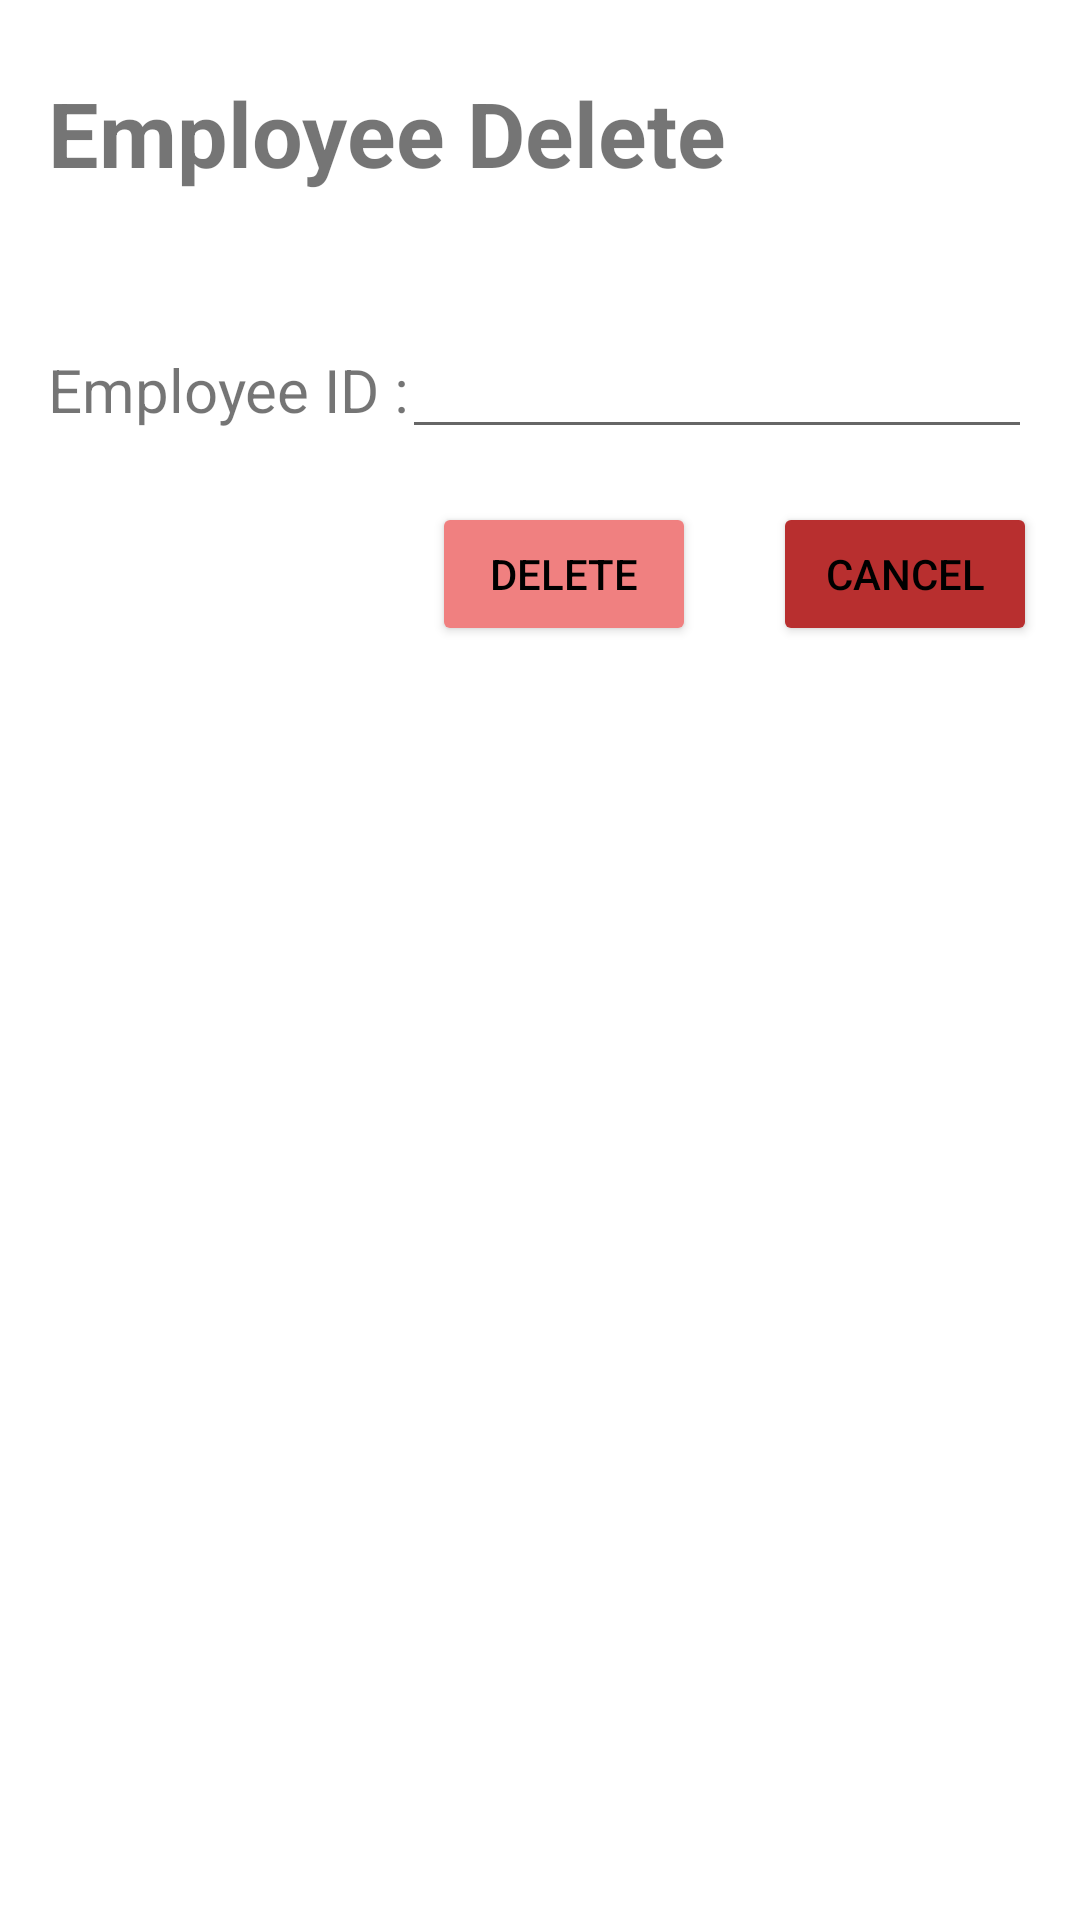

This screen was rendered from an Android layout file. Write that file and the resources it references.
<!-- AndroidManifest.xml: application theme Theme.PayrollSystem -->
<!-- res/layout/dialog_deleteemployee.xml -->
<?xml version="1.0" encoding="utf-8"?>
<androidx.constraintlayout.widget.ConstraintLayout xmlns:android="http://schemas.android.com/apk/res/android"
    xmlns:app="http://schemas.android.com/apk/res-auto"
    xmlns:tools="http://schemas.android.com/tools"
    android:layout_width="match_parent"
    android:layout_height="wrap_content">

    <TextView
        android:id="@+id/textView"
        android:layout_width="128dp"
        android:layout_height="27dp"
        android:layout_marginStart="16dp"
        android:layout_marginTop="52dp"
        android:layout_marginEnd="20dp"
        android:text="Employee ID :"
        android:textSize="20sp"
        app:layout_constraintEnd_toStartOf="@+id/editDeleteEmpID"
        app:layout_constraintHorizontal_bias="0.0"
        app:layout_constraintStart_toStartOf="parent"
        app:layout_constraintTop_toBottomOf="@+id/textView2" />

    <EditText
        android:id="@+id/editDeleteEmpID"
        android:layout_width="wrap_content"
        android:layout_height="wrap_content"
        android:layout_marginTop="44dp"
        android:layout_marginEnd="16dp"
        android:ems="10"
        android:inputType="number"
        app:layout_constraintEnd_toEndOf="parent"
        app:layout_constraintTop_toBottomOf="@+id/textView2" />

    <TextView
        android:id="@+id/textView2"
        android:layout_width="wrap_content"
        android:layout_height="wrap_content"
        android:layout_marginStart="16dp"
        android:layout_marginTop="24dp"
        android:text="Employee Delete"
        android:textSize="30sp"
        android:textStyle="bold"
        app:layout_constraintStart_toStartOf="parent"
        app:layout_constraintTop_toTopOf="parent" />

    <Button
        android:id="@+id/DeleteDeleteBtn"
        android:layout_width="wrap_content"
        android:layout_height="wrap_content"
        android:layout_marginStart="144dp"
        android:layout_marginTop="24dp"
        android:backgroundTint="#F08080"
        android:text="Delete"
        android:textColor="#000000"
        app:layout_constraintStart_toStartOf="parent"
        app:layout_constraintTop_toBottomOf="@+id/textView" />

    <Button
        android:id="@+id/DeleteCancelBtn"
        android:layout_width="wrap_content"
        android:layout_height="wrap_content"
        android:layout_marginStart="20dp"
        android:layout_marginTop="24dp"
        android:backgroundTint="#B82F2F"
        android:text="Cancel"
        android:textColor="#000000"
        app:layout_constraintEnd_toEndOf="parent"
        app:layout_constraintHorizontal_bias="0.276"
        app:layout_constraintStart_toEndOf="@+id/DeleteDeleteBtn"
        app:layout_constraintTop_toBottomOf="@+id/textView" />
</androidx.constraintlayout.widget.ConstraintLayout>
<!-- resources referenced by this layout -->
<resources>
  <style name="Theme.PayrollSystem" parent="Theme.MaterialComponents.DayNight.DarkActionBar">
          
          <item name="colorPrimary">@color/purple_500</item>
          <item name="colorPrimaryVariant">@color/purple_700</item>
          <item name="colorOnPrimary">@color/white</item>
          
          <item name="colorSecondary">@color/teal_200</item>
          <item name="colorSecondaryVariant">@color/teal_700</item>
          <item name="colorOnSecondary">@color/black</item>
          
          <item name="android:statusBarColor" tools:targetApi="l">?attr/colorPrimaryVariant</item>
          
      </style>
  <!-- not gathered from this repository: default colours our renderer supplied (Android Studio template values) -->
  <color name="purple_500">#FF6200EE</color>
  <color name="purple_700">#FF3700B3</color>
  <color name="teal_200">#FF03DAC5</color>
  <color name="teal_700">#FF018786</color>
  <color name="black">#FF000000</color>
  <color name="white">#FFFFFFFF</color>
</resources>
